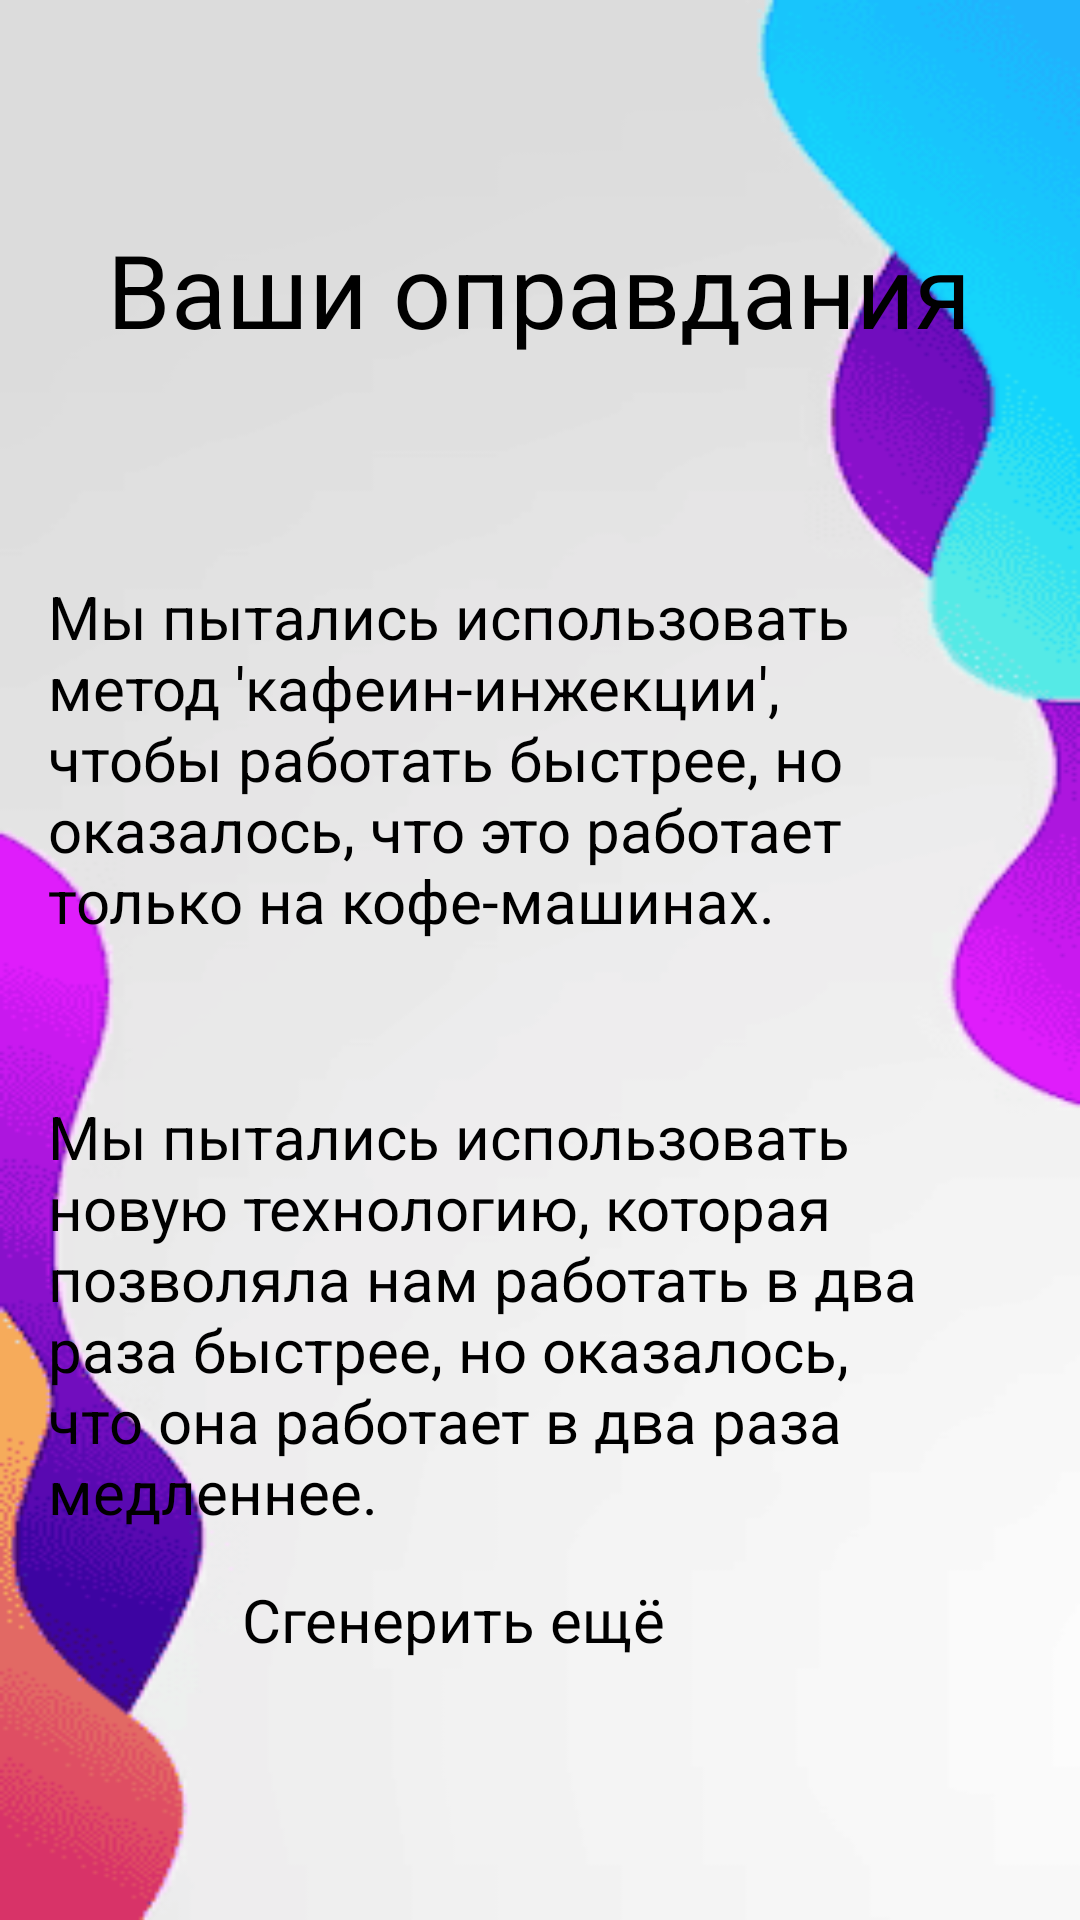

Reconstruct the res/layout file that produces this screen, plus the resources it refers to.
<!-- AndroidManifest.xml: application theme Theme.Opravdan -->
<!-- res/layout/activity_screen2.xml -->
<?xml version="1.0" encoding="utf-8"?>
<androidx.constraintlayout.widget.ConstraintLayout xmlns:android="http://schemas.android.com/apk/res/android"
    xmlns:app="http://schemas.android.com/apk/res-auto"
    xmlns:tools="http://schemas.android.com/tools"
    android:id="@+id/main"
    android:layout_width="match_parent"
    android:layout_height="match_parent"
    android:background="@drawable/background"
    tools:context=".Screen2">

    

    <Button
        android:id="@+id/buttonRestart"
        android:layout_width="198dp"
        android:layout_height="80dp"
        android:text="@string/re_gen"
        android:textSize="20sp"
        app:layout_constraintBottom_toBottomOf="parent"
        app:layout_constraintEnd_toEndOf="parent"
        app:layout_constraintHorizontal_bias="0.497"
        app:layout_constraintStart_toStartOf="parent"
        app:layout_constraintTop_toTopOf="parent"
        app:layout_constraintVertical_bias="0.94" />

    <ImageView
        android:id="@+id/open_history"
        android:layout_width="69dp"
        android:layout_height="74dp"
        android:contentDescription="@string/go_to_hist"
        android:onClick="open_history_OnClick"
        app:layout_constraintBottom_toBottomOf="parent"
        app:layout_constraintEnd_toEndOf="parent"
        app:layout_constraintHorizontal_bias="0.469"
        app:layout_constraintStart_toEndOf="@+id/buttonRestart"
        app:layout_constraintTop_toTopOf="parent"
        app:layout_constraintVertical_bias="0.931"
        app:srcCompat="@drawable/image_stars" />

    <ImageView
        android:id="@+id/imageBack"
        android:layout_width="69dp"
        android:layout_height="85dp"
        android:contentDescription="@string/return_to_start"
        android:onClick="back"
        app:layout_constraintBottom_toBottomOf="parent"
        app:layout_constraintEnd_toStartOf="@+id/buttonRestart"
        app:layout_constraintHorizontal_bias="0.702"
        app:layout_constraintStart_toStartOf="parent"
        app:layout_constraintTop_toTopOf="parent"
        app:layout_constraintVertical_bias="0.939"
        app:srcCompat="@drawable/button_back" />

    <TextView
        android:id="@+id/text2"
        android:layout_width="300dp"
        android:layout_height="wrap_content"
        android:layout_marginStart="16dp"
        android:text="@string/apology2"
        android:textSize="20sp"
        android:textColor="@color/black"
        android:onClick="clickText2"
        app:layout_constraintBottom_toBottomOf="parent"
        app:layout_constraintStart_toStartOf="parent"
        app:layout_constraintTop_toBottomOf="@+id/text1"
        app:layout_constraintVertical_bias="0.285" />

    <ImageView
        android:id="@+id/heart1"
        android:layout_width="40dp"
        android:layout_height="45dp"
        android:layout_marginTop="25dp"
        android:layout_marginEnd="4dp"
        android:layout_marginBottom="28dp"
        android:contentDescription="@string/add_to_favorites"

        android:onClick="OnClickHeart"
        app:layout_constraintBottom_toBottomOf="@+id/text1"

        app:layout_constraintEnd_toEndOf="parent"
        app:layout_constraintHorizontal_bias="0.294"
        app:layout_constraintStart_toEndOf="@+id/text1"
        app:layout_constraintTop_toTopOf="@+id/text1"
        app:layout_constraintVertical_bias="0.958"
        app:srcCompat="@drawable/heart" />

    <ImageView
        android:id="@+id/heart2"
        android:layout_width="40dp"
        android:layout_height="45dp"
        android:layout_marginTop="40dp"
        android:layout_marginEnd="4dp"
        android:layout_marginBottom="37dp"
        android:contentDescription="@string/add_to_favorites"
        android:onClick="OnClickHeart"
        app:layout_constraintBottom_toBottomOf="@+id/text2"

        app:layout_constraintEnd_toEndOf="parent"
        app:layout_constraintHorizontal_bias="0.294"
        app:layout_constraintStart_toEndOf="@+id/text2"
        app:layout_constraintTop_toTopOf="@+id/text2"
        app:layout_constraintVertical_bias="1.0"
        app:srcCompat="@drawable/heart" />

    <TextView
        android:id="@+id/text1"
        android:layout_width="300dp"
        android:layout_height="wrap_content"
        android:layout_marginStart="16dp"
        android:layout_marginTop="192dp"
        android:text="@string/apology1"
        android:textSize="20sp"
        android:textColor="@color/black"
        android:onClick="clickText1"
        app:layout_constraintStart_toStartOf="parent"
        app:layout_constraintTop_toTopOf="parent" />

    <TextView
        android:id="@+id/textView"
        android:layout_width="wrap_content"
        android:layout_height="wrap_content"
        android:text="Ваши оправдания"
        android:textSize="34sp"
        android:textColor="@color/black"
        app:layout_constraintBottom_toTopOf="@+id/text1"
        app:layout_constraintEnd_toEndOf="parent"
        app:layout_constraintHorizontal_bias="0.496"
        app:layout_constraintStart_toStartOf="parent"
        app:layout_constraintTop_toTopOf="parent"
        app:layout_constraintVertical_bias="0.503" />


</androidx.constraintlayout.widget.ConstraintLayout>
<!-- resources referenced by this layout -->
<resources>
  <!-- drawable background: png bitmap (drawable, 10324 bytes) -->
  <!-- drawable button_back: png bitmap (drawable, 9294 bytes) -->
  <!-- drawable heart: png bitmap (drawable, 23480 bytes) -->
  <!-- drawable image_stars: png bitmap (drawable, 49009 bytes) -->
  <string name="add_to_favorites">Добавить в избранное</string>
  <string name="apology1">Мы пытались использовать метод \'кафеин-инжекции\', чтобы работать быстрее, но оказалось, что это работает только на кофе-машинах.</string>
  <string name="apology2">Мы пытались использовать новую технологию, которая позволяла нам работать в два раза быстрее, но оказалось, что она работает в два раза медленнее.</string>
  <string name="go_to_hist">Перейти к истории</string>
  <string name="re_gen">Сгенерить ещё</string>
  <string name="return_to_start">вернуться к начальному экрану</string>
  <!-- not gathered from this repository: default colours our renderer supplied (Android Studio template values) -->
  <color name="black">#FF000000</color>
</resources>
